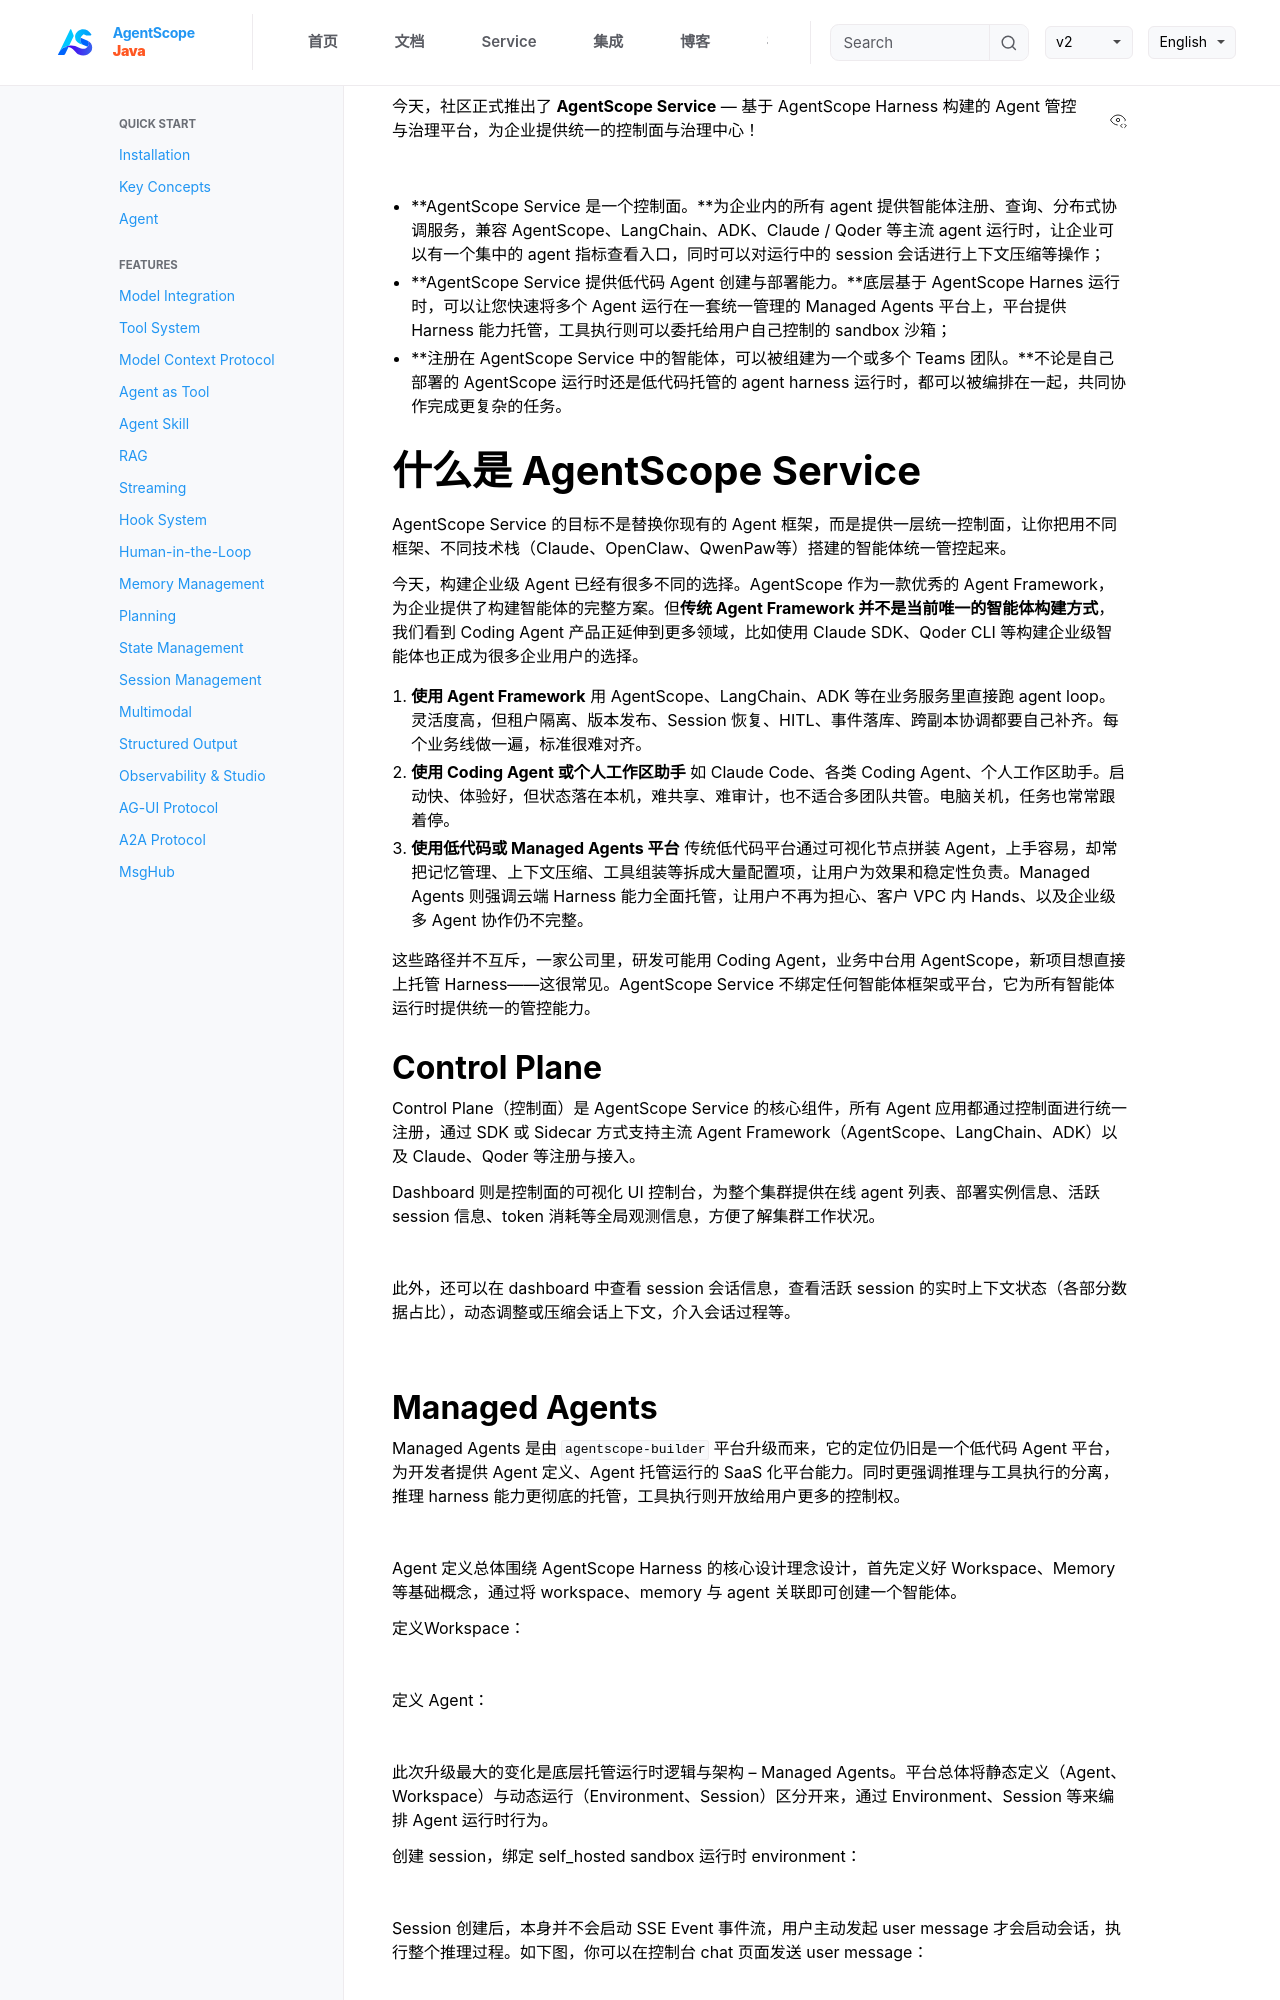

repository: agentscope-ai/agentscope-java · page: v2/zh/blogs/agentscope-service-release.html · generator: jekyll

---
hide-toc: true
---

今天，社区正式推出了 **AgentScope Service** — 基于 AgentScope Harness 构建的 Agent 管控与治理平台，为企业提供统一的控制面与治理中心！

<!-- 这是一张图片，ocr 内容为：AISTIO LS FLEET OVERVIEW CONTROL PLANE CONSOLE CROSS-FRAMEWORK AGENT INSTANCES AND RUNTIME SESSIONS REPORTED INTO AISTIOD. 品 DASHBOARD TOKENS (24H, IDLE SESSIONS STALE AGENTS HEALTHY ERRORS (24H) ACTIVE OVERVIEW A) INSTANCES INSTANCES SESSIONS 0 1 R AGENTS 1 R 6,319 3 SESSIONS GOVERNANCE AGENTS COUNTS LIVE INSTANCES ONLY.3 HISTORICAL MANAGED AGENTS TOKEN USAGE(24H) 8 TEAMS HOURLY SUM OF USAGE DELTAS (NOT CUMULATIVE SNAPSHOTS) 14:00:6,319 TOKENS TOP 10 AGENTS BY TOKENS TOP 10 SESSIONS BY TOKENS RANKED BY TOKEN USAGE DELTAS - LAST 24H RANKED BY TOKEN USAGE DELTAS `LAST 24H #SESSION ACTIVE TOKENS ERRORS 井 AGENT PHASE TOKENS ADMIN MAIN-ED0098A8-E94E-42A9-9578- DEFAULT 1 6,319 6.319 B5FAD881F839 DEFAULT ACTIVE PROFILE USERS DEFAULT -->
![](https://intranetproxy.alipay.com/skylark/lark/0/2026/png/54037/1785989956180-2b6581fd-cf41-4155-baaf-08db90a6eb5d.png)



+ **AgentScope Service 是一个控制面。**为企业内的所有 agent 提供智能体注册、查询、分布式协调服务，兼容 AgentScope、LangChain、ADK、Claude / Qoder 等主流 agent 运行时，让企业可以有一个集中的 agent 指标查看入口，同时可以对运行中的 session 会话进行上下文压缩等操作；
+ **AgentScope Service 提供低代码 Agent 创建与部署能力。**底层基于 AgentScope Harnes 运行时，可以让您快速将多个 Agent 运行在一套统一管理的 Managed Agents 平台上，平台提供 Harness 能力托管，工具执行则可以委托给用户自己控制的 sandbox 沙箱；
+ **注册在 AgentScope Service 中的智能体，可以被组建为一个或多个 Teams 团队。**不论是自己部署的 AgentScope 运行时还是低代码托管的 agent harness 运行时，都可以被编排在一起，共同协作完成更复杂的任务。

## 什么是 AgentScope Service
AgentScope Service 的目标不是替换你现有的 Agent 框架，而是提供一层统一控制面，让你把用不同框架、不同技术栈（Claude、OpenClaw、QwenPaw等）搭建的智能体统一管控起来。

今天，构建企业级 Agent 已经有很多不同的选择。AgentScope 作为一款优秀的 Agent Framework，为企业提供了构建智能体的完整方案。但**传统 Agent Framework 并不是当前唯一的智能体构建方式**，我们看到 Coding Agent 产品正延伸到更多领域，比如使用 Claude SDK、Qoder CLI 等构建企业级智能体也正成为很多企业用户的选择。

1. **使用 Agent Framework**
   用 AgentScope、LangChain、ADK 等在业务服务里直接跑 agent loop。灵活度高，但租户隔离、版本发布、Session 恢复、HITL、事件落库、跨副本协调都要自己补齐。每个业务线做一遍，标准很难对齐。
2. **使用 Coding Agent 或个人工作区助手**
   如 Claude Code、各类 Coding Agent、个人工作区助手。启动快、体验好，但状态落在本机，难共享、难审计，也不适合多团队共管。电脑关机，任务也常常跟着停。
3. **使用低代码或 Managed Agents 平台**
   传统低代码平台通过可视化节点拼装 Agent，上手容易，却常把记忆管理、上下文压缩、工具组装等拆成大量配置项，让用户为效果和稳定性负责。Managed Agents 则强调云端 Harness 能力全面托管，让用户不再为担心、客户 VPC 内 Hands、以及企业级多 Agent 协作仍不完整。

这些路径并不互斥，一家公司里，研发可能用 Coding Agent，业务中台用 AgentScope，新项目想直接上托管 Harness——这很常见。AgentScope Service 不绑定任何智能体框架或平台，它为所有智能体运行时提供统一的管控能力。

### Control Plane
Control Plane（控制面）是 AgentScope Service 的核心组件，所有 Agent 应用都通过控制面进行统一注册，通过 SDK 或 Sidecar 方式支持主流 Agent Framework（AgentScope、LangChain、ADK）以及 Claude、Qoder 等注册与接入。



Dashboard 则是控制面的可视化 UI 控制台，为整个集群提供在线 agent 列表、部署实例信息、活跃 session 信息、token 消耗等全局观测信息，方便了解集群工作状况。



<!-- 这是一张图片，ocr 内容为：AISTIO AS FLEET OVERVIEW CONTROL PLANE CONSOLE CROSS-FRAMEWORK AGENT INSTANCES AND RUNTIME SESSIONS REPORTED INTO AISTIOD. 品 DASHBOARD TOKENS (24H. HEALTHY IDLE SESSIONS STALE ERRORS (24H) AGENTS ACTIVE OVERVIEW 4) INSTANCES INSTANCES SESSIONS 1 R R AGENTS O 1 6,319 3 SESSIONS GOVERNANCE AGENTS COUNTS LIVE INSTANCES ONLY.3 HISTORICAL MANAGED AGENTS TOKEN USAGE(24H) 8 TEAMS HOURLY SUM OF USAGE DELTAS (NOT CUMULATIVE SNAPSHOTS) 14:00:6,319 TOKENS TOP 10 AGENTS BY TOKENS TOP 10 SESSIONS BY TOKENS RANKED BY TOKEN USAGE DELTAS `LAST 24H RANKED BY TOKEN USAGE DELTAS `LAST 24H SESSION TOKENS ACTIVE ERRORS # PHASE AGENT TOKENS ADMIN MAIN-ED0098A8-E94E-42A9-9578 DEFAULT 1 6,319 6,319 B5FAD881F839 DEFAULT ACTIVE PROFILE USERS DEFAULT -->
![](https://intranetproxy.alipay.com/skylark/lark/0/2026/png/54037/1785934371848-7b1b934e-11ed-4625-97cc-820f2fe5d214.png)



此外，还可以在 dashboard 中查看 session 会话信息，查看活跃 session 的实时上下文状态（各部分数据占比），动态调整或压缩会话上下文，介入会话过程等。

<!-- 这是一张图片，ocr 内容为：AISTIO S SESSIONS CONTROL PLANE CONSOLE 7818AE8D-D486-4B41-BD2A ABORT TUM RESTORE EXIT PLAN ENTER PLAN COMPRESS TERMINATE CF8B7EB67224 品 DASHBOARD AGENTSCOPE-PAW - DEFAULT - AGENTSCOPE-JAVA - TURN #7 OVERVIEW AGENTS LIFETIME USAGE PHASE LAST ACTIVE INSTANCE MODEL PRESSURE SESSIONS 31% 46,777 2026/7/30 HEALTHY 22:55:01 GOVERNANCE ZPROMPT+COMPLETION U-FF406114-1819... HTTP://LOCALHOS MANAGED AGENTS WINDOW-IN 45,260/ OUT 1.517 TEAMS CONTEXT VIEW COMPACTED. 6 CFFECTIVE MSGS -7 TOOLS - WINDOW 125/ 32,768 -->
![](https://intranetproxy.alipay.com/skylark/lark/0/2026/png/54037/1785946414310-ff29cee8-2b2b-40df-9ec8-0211ee03fe8c.png)
